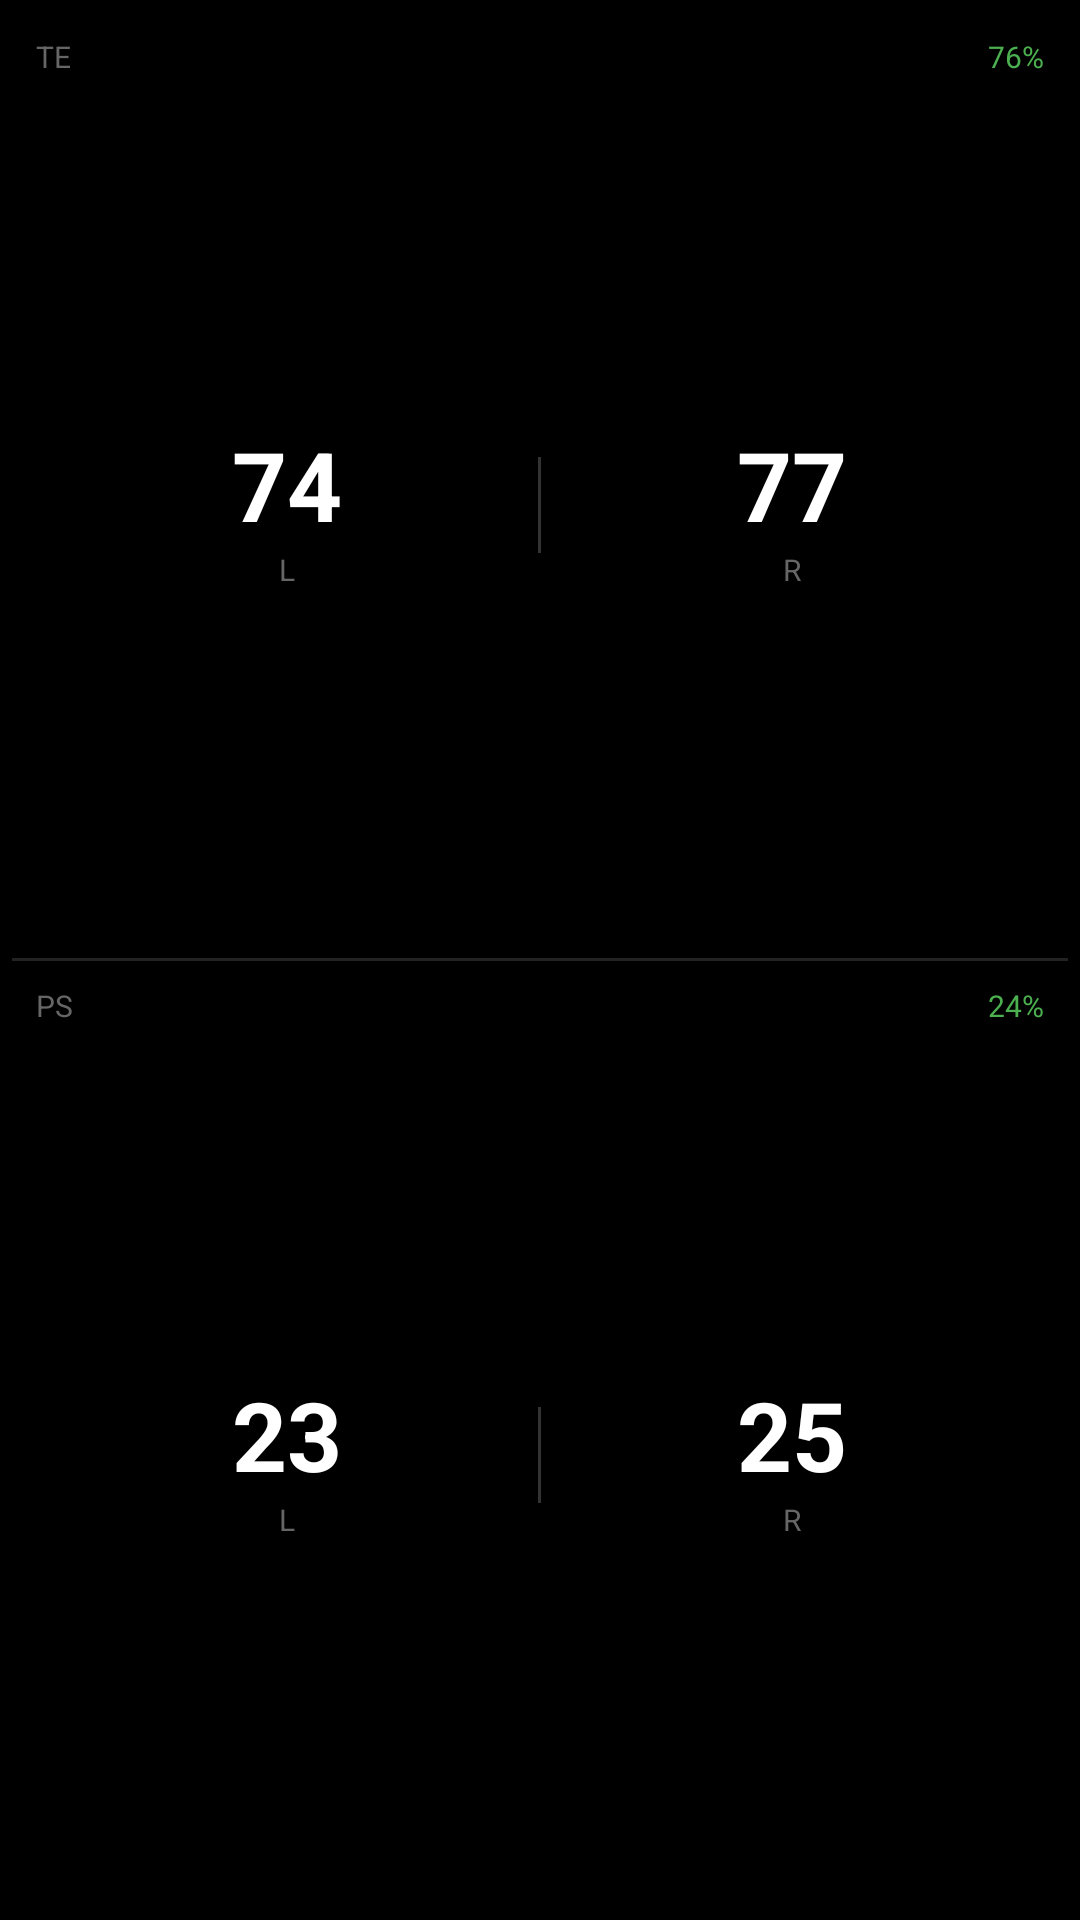

This screen was rendered from an Android layout file. Write that file and the resources it references.
<!-- AndroidManifest.xml: application theme Theme.KPedal -->
<!-- res/layout/datatype_efficiency.xml -->
<?xml version="1.0" encoding="utf-8"?>
<LinearLayout xmlns:android="http://schemas.android.com/apk/res/android"
    android:layout_width="match_parent"
    android:layout_height="match_parent"
    android:orientation="vertical"
    
    android:padding="4dp">

    
    <LinearLayout
        android:layout_width="match_parent"
        android:layout_height="0dp"
        android:layout_weight="50"
        android:orientation="vertical"
        android:padding="8dp">

        <LinearLayout
            android:layout_width="match_parent"
            android:layout_height="wrap_content"
            android:orientation="horizontal">

            <TextView
                android:layout_width="0dp"
                android:layout_height="wrap_content"
                android:layout_weight="1"
                android:text="@string/te"
                android:textSize="10sp"
                android:textColor="@color/text_dim" />

            <TextView
                android:id="@+id/te_avg"
                android:layout_width="wrap_content"
                android:layout_height="wrap_content"
                android:text="76%"
                android:textSize="10sp"
                android:textColor="@color/status_optimal" />
        </LinearLayout>

        <LinearLayout
            android:layout_width="match_parent"
            android:layout_height="match_parent"
            android:orientation="horizontal"
            android:gravity="center">

            <LinearLayout
                android:layout_width="0dp"
                android:layout_height="wrap_content"
                android:layout_weight="1"
                android:orientation="vertical"
                android:gravity="center">

                <TextView
                    android:id="@+id/te_left"
                    android:layout_width="wrap_content"
                    android:layout_height="wrap_content"
                    android:text="74"
                    android:textSize="32sp"
                    android:textStyle="bold"
                    android:textColor="@color/text_primary" />

                <TextView
                    android:layout_width="wrap_content"
                    android:layout_height="wrap_content"
                    android:text="@string/left"
                    android:textSize="10sp"
                    android:textColor="@color/text_dim" />
            </LinearLayout>

            <FrameLayout
                android:layout_width="1dp"
                android:layout_height="32dp"
                android:background="@color/divider_vertical" />

            <LinearLayout
                android:layout_width="0dp"
                android:layout_height="wrap_content"
                android:layout_weight="1"
                android:orientation="vertical"
                android:gravity="center">

                <TextView
                    android:id="@+id/te_right"
                    android:layout_width="wrap_content"
                    android:layout_height="wrap_content"
                    android:text="77"
                    android:textSize="32sp"
                    android:textStyle="bold"
                    android:textColor="@color/text_primary" />

                <TextView
                    android:layout_width="wrap_content"
                    android:layout_height="wrap_content"
                    android:text="@string/right"
                    android:textSize="10sp"
                    android:textColor="@color/text_dim" />
            </LinearLayout>
        </LinearLayout>
    </LinearLayout>

    
    <FrameLayout
        android:layout_width="match_parent"
        android:layout_height="1dp"
        android:background="@color/divider" />

    
    <LinearLayout
        android:layout_width="match_parent"
        android:layout_height="0dp"
        android:layout_weight="50"
        android:orientation="vertical"
        android:padding="8dp">

        <LinearLayout
            android:layout_width="match_parent"
            android:layout_height="wrap_content"
            android:orientation="horizontal">

            <TextView
                android:layout_width="0dp"
                android:layout_height="wrap_content"
                android:layout_weight="1"
                android:text="@string/ps"
                android:textSize="10sp"
                android:textColor="@color/text_dim" />

            <TextView
                android:id="@+id/ps_avg"
                android:layout_width="wrap_content"
                android:layout_height="wrap_content"
                android:text="24%"
                android:textSize="10sp"
                android:textColor="@color/status_optimal" />
        </LinearLayout>

        <LinearLayout
            android:layout_width="match_parent"
            android:layout_height="match_parent"
            android:orientation="horizontal"
            android:gravity="center">

            <LinearLayout
                android:layout_width="0dp"
                android:layout_height="wrap_content"
                android:layout_weight="1"
                android:orientation="vertical"
                android:gravity="center">

                <TextView
                    android:id="@+id/ps_left"
                    android:layout_width="wrap_content"
                    android:layout_height="wrap_content"
                    android:text="23"
                    android:textSize="32sp"
                    android:textStyle="bold"
                    android:textColor="@color/text_primary" />

                <TextView
                    android:layout_width="wrap_content"
                    android:layout_height="wrap_content"
                    android:text="@string/left"
                    android:textSize="10sp"
                    android:textColor="@color/text_dim" />
            </LinearLayout>

            <FrameLayout
                android:layout_width="1dp"
                android:layout_height="32dp"
                android:background="@color/divider_vertical" />

            <LinearLayout
                android:layout_width="0dp"
                android:layout_height="wrap_content"
                android:layout_weight="1"
                android:orientation="vertical"
                android:gravity="center">

                <TextView
                    android:id="@+id/ps_right"
                    android:layout_width="wrap_content"
                    android:layout_height="wrap_content"
                    android:text="25"
                    android:textSize="32sp"
                    android:textStyle="bold"
                    android:textColor="@color/text_primary" />

                <TextView
                    android:layout_width="wrap_content"
                    android:layout_height="wrap_content"
                    android:text="@string/right"
                    android:textSize="10sp"
                    android:textColor="@color/text_dim" />
            </LinearLayout>
        </LinearLayout>
    </LinearLayout>
</LinearLayout>
<!-- resources referenced by this layout -->
<resources>
  <color name="divider">#FF222222</color>
  <color name="divider_vertical">#FF333333</color>
  <color name="status_optimal">#FF4CAF50</color>
  <color name="text_dim">#FF666666</color>
  <color name="text_primary">#FFFFFFFF</color>
  <string name="left">L</string>
  <string name="ps">PS</string>
  <string name="right">R</string>
  <string name="te">TE</string>
  <style name="Theme.KPedal" parent="android:Theme.Material.NoActionBar">
          <item name="android:windowBackground">@color/background</item>
          <item name="android:colorPrimary">@color/status_optimal</item>
          <item name="android:colorAccent">@color/status_optimal</item>
          <item name="android:statusBarColor">@color/background</item>
          <item name="android:navigationBarColor">@color/background</item>
      </style>
  <color name="background">#FF000000</color>
</resources>
